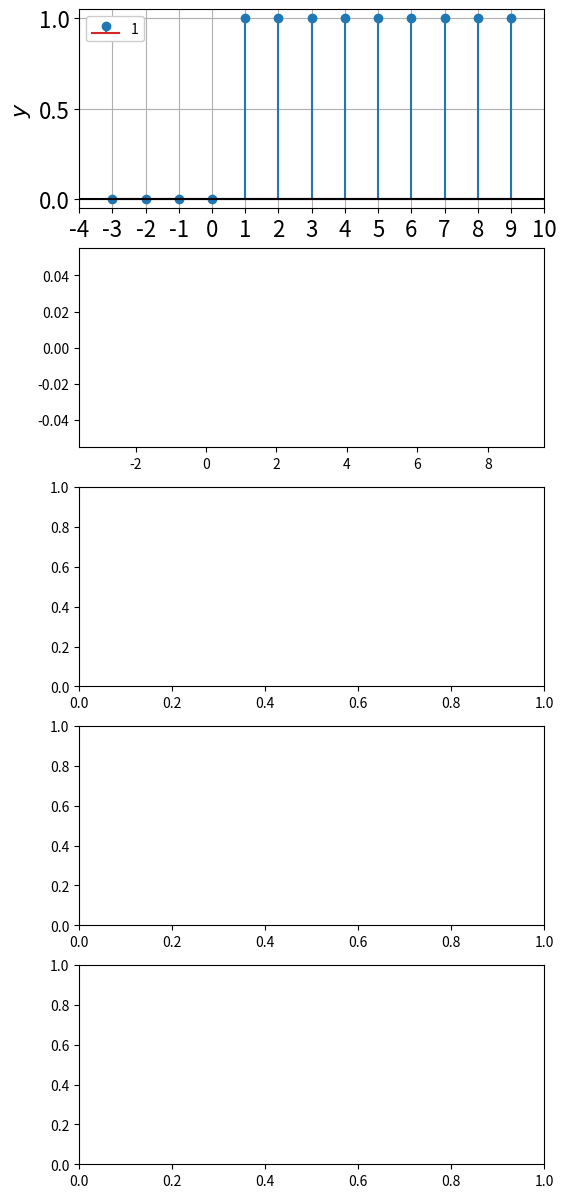

The matplotlib source for this figure: (Note: this script raises an exception after producing the figure.)
import numpy as np
import matplotlib.pyplot as plt

FONTSIZE = 16

def signal1(time):
    y = np.zeros(time.shape)
    for i, t in enumerate(time):
        if t >= 1.0:
            y[i] = 1.0
    return y

def signal2(time):
    pass

def signal3(time):
    pass

def signal4(time):
    pass

def signal5(time):
    pass


def signal(time,probno):
	if probno == 1:
		return signal1(time)
	elif probno == 2:
		return signal2(time)
	elif probno == 3:
		return signal3(time)
	elif probno == 4:
		return signal4(time)
	elif probno == 5:
		return signal5(time)


t = np.arange(-3, 10, 1,dtype=np.int16)

f1, axs = plt.subplots(5,1,figsize=(6, 15))

for i in range(1,6):
	ax = axs[i-1]
	y = signal(t,i)
	ax.stem(t, y, label=str(i))
	ax.legend(framealpha=1.0)
	ax.set_xlabel(r'$t$', fontsize=FONTSIZE)
	ax.set_ylabel(r'$y$', fontsize=FONTSIZE)
	ax.grid(True)
	ax.axhline(y=0, color='black', linestyle='-', alpha=1)
	#ax.axvline(x=0, color='black', linestyle='-', alpha=1)
	ax.set_xlim(-4, 10)
	ax.tick_params(axis='both', which='major', labelsize=FONTSIZE)
	ax.set_xticks(np.arange(-4,11))

f1.suptitle(
    r'Plots for Q5', 
    fontsize=FONTSIZE+2
)



plt.savefig("problem5_soln.png")
plt.show()